pico-8 play session: mixed d-pad (fixed 12-tick cycle)

[t = 1 s] mixed d-pad (1.2s cycle ×~1): → ← ↑ ↓ + 🅾/❎ taps, ~1s
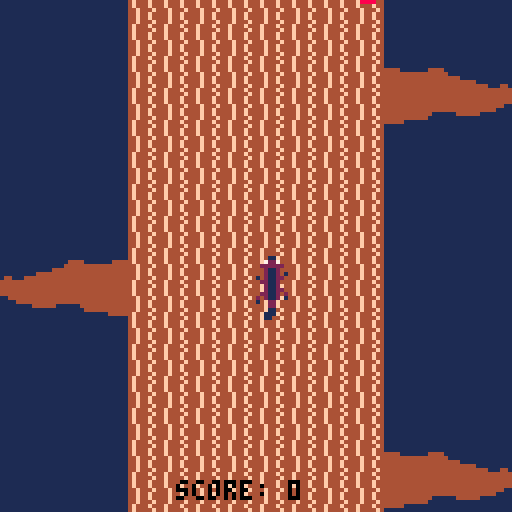
[t = 2 s] mixed d-pad (1.2s cycle ×~1): → ← ↑ ↓ + 🅾/❎ taps, ~2s
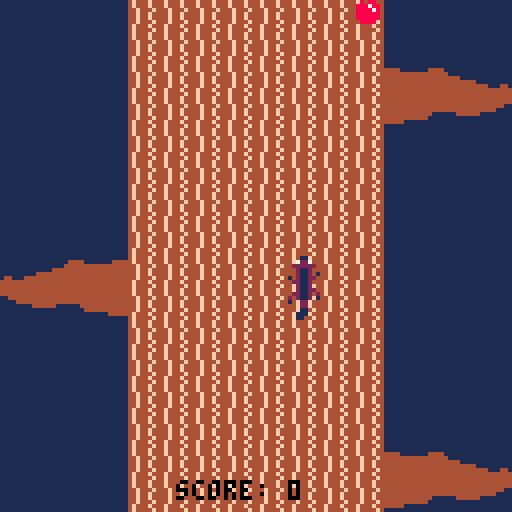
[t = 6 s] mixed d-pad (1.2s cycle ×~5): → ← ↑ ↓ + 🅾/❎ taps, ~6s
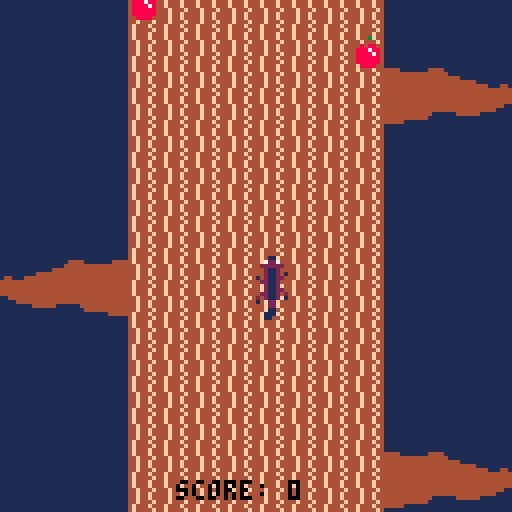
[t = 8 s] mixed d-pad (1.2s cycle ×~6): → ← ↑ ↓ + 🅾/❎ taps, ~8s
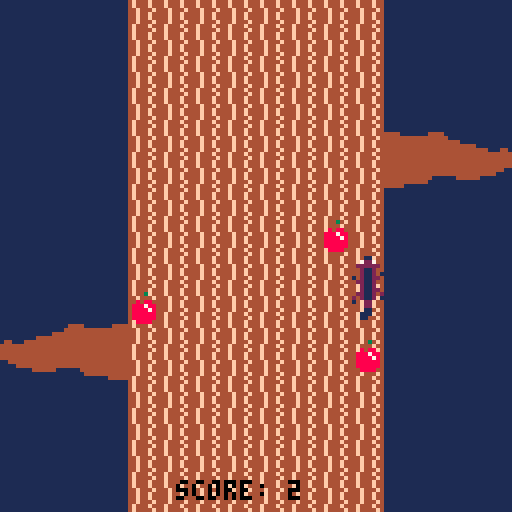

pico-8 cartridge
version 29
__lua__
-- [redacted]
--ims 213 honors project
-- [redacted]

function _init()
 cls(1)
--set initial values for screens
--difficulty, score, and music
 score=0
 gamestate=0
 diffmod=256
 applespeed=1
 birdspeed=1
 difficulty=1
 counter=0
 highscore=0
 music_on=false
--initialize the bird arrays
--for x,y,flip, and exist
--only 8 birds possible on
--screen at once
 bird_x={-8,-8,-8,-8,-8,-8,-8,-8}
 bird_y={-8,-8,-8,-8,-8,-8,-8,-8}
 bird_e={false,false,false,false,false,false,false,false}
 bird_flip={false,false,false,false,false,false,false,false}
--initialize same values for
--apples, only 16 on screen at
--once
 apple_x={-8,-8,-8,-8,-8,-8,-8,-8,-8,-8,-8,-8,-8,-8,-8,-8}
 apple_y={-8,-8,-8,-8,-8,-8,-8,-8,-8,-8,-8,-8,-8,-8,-8,-8}
 apple_e={false,false,false,false,false,false,false,false,false,false,false,false,false,false,false,false}
--place the branches used to
--make it look like moving up
 branch1=-32
 branch2=16
 branch3=64
 branch4=112
--initialize acorn values, only
--one on screen at a time
 acorn_x=-8
 acorn_y=-8
 acorn_e=false
--initialize squirrel values
 squirrel_x=64
 squirrel_y=64
 squirrel_flip=-1
--play menu chime
 sfx(4)
end
-->8
function _update()
--menu, start game
 if gamestate==0 then
  if btnp(5) then
   gamestate=1
   sfx(-1)
  end
--main game, start counter to
--space out birds, start music
 elseif gamestate==1 then
  counter+=1
  if music_on==false then
   music(0)
   music_on=true
  end
--handles movement based on
--direction
  if btnp(0) then
   smove(0)
  elseif btnp(1) then
   smove(1)
  elseif btnp(2) then
   smove(2)
--doesn't allow negative score
  elseif btnp(3) and score!=0 then
   smove(3)
  end
--checks for collisions with
--apples
  for i=1,16 do
   if apple_e[i] then
    if collide(squirrel_x,
    squirrel_y,8,16,apple_x[i],
    apple_y[i],8,8) then
     gamestate=2
     music(-1)
     sfx(8)
     sfx(7)
    end
   end
  end
--checks for collisions with
--birds
  for i=1,8 do
   if bird_e[i] then
    if collide(squirrel_x,
    squirrel_y,8,16,bird_x[i],
    bird_y[i],14,8) then
     gamestate=2
     music(-1)
     sfx(8)
     sfx(7)
    end
   end
  end
--checks for collisions with
--acorns=bonus points
  if acorn_e then
   if collide(squirrel_x,
   squirrel_y,8,16,acorn_x,
   acorn_y,8,8) then
    score+=50
    acorn_y=129
    sfx(3)
   end
  end
--loops branches
  branchflip()
--handles creation and movement
--of apples
  applecreate()
  applemove()
  applereset()
--handles creation and movement
--of birds
  birdcreate()
  birdmove()
  birdreset()
--handles creation and movement
--of birds
  acorncreate()
  acornmove()
  acornreset()
--checks for and changes
--difficulty
  diffcheck()
  diffupdate()
--resets values when game
--is restarted after losing
 else
  if btnp(5) then
   score=0
   gamestate=1
   diffmod=256
   applespeed=1
   birdspeed=1
   difficulty=1
   counter=0
   music_on=false
 
   bird_x={-8,-8,-8,-8,-8,-8,-8,-8}
   bird_y={-8,-8,-8,-8,-8,-8,-8,-8}
   bird_e={false,false,false,false,false,false,false,false}
   bird_flip={false,false,false,false,false,false,false,false}
 
   apple_x={-8,-8,-8,-8,-8,-8,-8,-8,-8,-8,-8,-8,-8,-8,-8,-8}
   apple_y={-8,-8,-8,-8,-8,-8,-8,-8,-8,-8,-8,-8,-8,-8,-8,-8}
   apple_e={false,false,false,false,false,false,false,false,false,false,false,false,false,false,false,false}
 
   branch1=-32
   branch2=16
   branch3=64
   branch4=112
 
   acorn_x=-8
   acorn_y=-8
   acorn_e=false
 
   squirrel_x=64
   squirrel_y=64
   squirrel_flip=-1
   
   sfx(-1)
  end
 end
end
-->8
function _draw()
--draws title
 if gamestate==0 then
  cls(4)
  print("critter climb",38,40,6)
  print("press ❎ to start",30,70,6)
--draws main game, tree first
 elseif gamestate==1 then 
  cls(1)
  for row=0,15 do
   for col=4,11 do
    spr(7,col*8,row*8)
   end
  end
--draws squirrel, flipped or not
  if squirrel_flip==1 then
   spr(2,squirrel_x,squirrel_y,1,2)
  else
   spr(1,squirrel_x,squirrel_y,1,2)
  end
--draws branches
  spr(8,0,branch1,4,2,true)
  spr(8,96,branch2,4,2)
  spr(8,0,branch3,4,2,true)
  spr(8,96,branch4,4,2)
--draw apples, birds, and acorns
  appledraw()
  birddraw()
  acorndraw()
--draw score
  print("score: "..score,44,120,0)
--draw game over screen
 else
  cls(1)
  print("game over",46,40,9)
  if score>highscore then
   highscore=score
  end
  print("score: "..score,44,48,9)
  print("highscore: "..highscore,36,56,7)
  print("press ❎ to play again",20,70,9)
 end
end
-->8
function smove(direct)
--handles squirrel movement
--based on direction
--left and right:
 if direct==0 then
  if squirrel_x!=32 then
   squirrel_x-=8
  end
 elseif direct==1 then
  if squirrel_x!=88 then
   squirrel_x+=8
  end
--up and down: moves everything
--except squirrel
 elseif direct==2 then
  score+=1
  branch1+=8
  branch2+=8
  branch3+=8
  branch4+=8
  appledown()
  acorndown()
  birddown()
  squirrel_flip=squirrel_flip*-1
 elseif direct==3 then
  score-=1
  branch1-=8
  branch2-=8
  branch3-=8
  branch4-=8
  appleup()
  acornup()
  birdup()
  squirrel_flip=squirrel_flip*-1
 end
 sfx(2)
end
--loops branches
function branchflip()
 if branch1==-72 then
  branch1=120
 elseif branch1==184 then
  branch1=-8
 end
 if branch2==-72 then
  branch2=120
 elseif branch2==184 then
  branch2=-8
 end
 if branch3==-72 then
  branch3=120
 elseif branch3==184 then
  branch3=-8
 end
 if branch4==-72 then
  branch4=120
 elseif branch4==184 then
  branch4=-8
 end
end
-->8
function applecreate()
--creates new falling apples
 local createcheck=false
--checks with all 16
 for i=1,16 do
--apple hasn't been created
--already
  if apple_e[i]==false and createcheck==false then
   local check = flr(rnd(256))+1
--higher difficulty=more apples
   if check%diffmod==0 then
--random position
    apple_x[i]=(flr(rnd(8))+4)*8
    apple_e[i]=true
--no more apples this frame
    createcheck=true
    sfx(0)
   end
  end
 end
end
--apples fall based on
--difficulty speed
function applemove()
 for i=1,16 do
  if apple_e[i] then
   apple_y[i]+=applespeed
  end
 end
end
--draws apples
function appledraw()
 for i=1,16 do
  if apple_e[i] then
   spr(3,apple_x[i],apple_y[i])
  end
 end
end
--resets apples off the screen
function applereset()
 for i=1,16 do
  if apple_e[i] then
   if apple_y[i]>=128 then
    apple_e[i]=false
    apple_y[i]=-8
   end
  end
 end
end
--moves apple with input
function appleup()
 for i=1,16 do
  if apple_e[i] then
   apple_y[i]-=8
  end
 end
end
--moves apple with input
function appledown()
 for i=1,16 do
  if apple_e[i] then
   apple_y[i]+=8
  end
 end
end
-->8
function diffcheck()
--checks if score has been
--reached to change difficulty
 if score<50 then
  difficulty=1
 elseif score<100 then
  difficulty=2
 elseif score<150 then
  difficulty=3
 elseif score<200 then
  difficulty=4
 elseif score<250 then
  difficulty=5
 elseif score<300 then
  difficulty=6
 else
  difficulty=7
 end
end

function diffupdate()
--changes associated check
--values to make enemies more
--common and faster at higher
--difficulties
 if difficulty==1 then
  diffmod=256
 elseif difficulty==2 then
  diffmod=128
  applespeed=2
 elseif difficulty==3 then
  diffmod=64
  birdspeed=2
 elseif difficulty==4 then
  diffmod=32
 elseif difficulty==5 then
  diffmod=16
  applespeed=3
  birdspeed=3
 elseif difficulty==6 then
  diffmod=8
 else
  diffmod=4
  applespeed=4
  birdspeed=4
 end
end
-->8
function birdcreate()
 local createcheck=false
 for i=1,8 do
--time between bird creation
  if bird_e[i]==false and createcheck==false and counter%15==0 then
   local check = flr(rnd(128))+1
--odds of bird based on
--difficulty
   if check%diffmod==0 then
--random y position
    bird_y[i]=(flr(rnd(16)))*8
--randomly coming from left 
--or right
    local bflip = flr(rnd(2))
    if bflip==1 then
     bird_flip[i]=true
     bird_x[i]=-16
    else
     bird_flip[i]=false
     bird_x[i]=128
    end
    bird_e[i]=true
    createcheck=true
    sfx(1)
   end
  end
 end
end
--moves bird based on difficulty
--speed
function birdmove()
 for i=1,8 do
  if bird_e[i] then
   if bird_flip[i] then
    bird_x[i]+=birdspeed
   else
    bird_x[i]-=birdspeed
   end
  end
 end
end
--draws bird
function birddraw()
 for i=1,8 do
  if bird_e[i] then
   spr(5,bird_x[i],bird_y[i],2,1,bird_flip[i])
  end
 end
end
--resets bird off the screen
function birdreset()
 for i=1,8 do
  if bird_e[i] then
   if bird_x[i]>=128 or bird_x[i]<=-16 then
    bird_e[i]=false
   end
  end
 end
end
--moves bird with input
function birdup()
 for i=1,8 do
  if bird_e[i] then
   bird_y[i]-=8
  end
 end
end
--moves bird with input
function birddown()
 for i=1,16 do
  if bird_e[i] then
   bird_y[i]+=8
  end
 end
end
-->8
function acorncreate()
 if acorn_e==false then
--randomly creates acorn:
--fairly uncommon
  local check = flr(rnd(1024))+1
  if check==1023 then
--random falling position
   acorn_x=(flr(rnd(8))+4)*8
   acorn_e=true
   sfx(0)
  end
 end
end
--acorn always falls at same
--speed
function acornmove()
 if acorn_e then
  acorn_y+=1
 end
end
--draw acorn
function acorndraw()
 if acorn_e then
  spr(4,acorn_x,acorn_y)
 end
end
--resets acorn off screen
function acornreset()
 if acorn_e then
  if acorn_y>=128 then
   acorn_e=false
   acorn_y=-8
  end
 end
end
--moves acorn with input
function acornup()
 if acorn_e then
  acorn_y-=8
 end
end
--moves acorn with input
function acorndown()
 if acorn_e then
  acorn_y+=8
 end
end
-->8
function collide(
 x1,y1,
 w1,h1,
 x2,y2,
 w2,h2)
 
--collision function - checks
--if the distance between
--center of object bounding
--boxes is less than their
--half-widths and half-heights
--combined
 local xd=abs((x1+(w1/2))-(x2+(w2/2)))
 local xs=w1*0.5+w2*0.5
 local yd=abs((y1+(h1/2))-(y2+(h2/2)))
 local ys=h1/2+h2/2
--if the objects collide,
--return true
 if xd<xs and yd<ys then 
  return true 
 else
  return false
 end
end
__gfx__
0000000000011000000110000000300000009000000000000ccc00004f444f440000000000000000000000000000000000000000000000000000000000000000
0000000000722700007227000004000005555550000cc000ccc00a004f444f444444000000044440000000000000000000000000000000000000000000000000
007007000222222002222220008488005555555500c77c0ccccaa00044f444f44444444444444444000000000000000000000000000000000000000000000000
000770000021120000211200088878800999999000cd7cccccc00a0044f44f444444444444444444444000000000000000000000000000000000000000000000
0007700000211201102112000888878009999990099cccccccc00a0044f44f444444444444444444444444400000000000000000000000000000000000000000
00700700102112200221120108888880099999900000000ccccaa00044f444f44444444444444444444444444400044000000000000000000000000000000000
000000000221120000211220088888800099990000000000ccc00a004f444f444444444444444444444444444444444400000000000000000000000000000000
0000000000211200002112000088880000099000000000000ccc00004f4444f44444444444444444444444444444444400000000000000000000000000000000
00000000002112200221120000000000000000000000000000000000000000004444444444444444444444444444444400000000000000000000000000000000
00000000022112022021122000000000000000000000000000000000000000004444444444444444444444444444444400000000000000000000000000000000
00000000202112011021120200000000000000000000000000000000000000004444444444444444444444444444440000000000000000000000000000000000
00000000100220000002200100000000000000000000000000000000000000004444444444444444444444444444000000000000000000000000000000000000
00000000000220000002200000000000000000000000000000000000000000004444444444440000004444440000000000000000000000000000000000000000
00000000000110000001100000000000000000000000000000000000000000004444444444400000000000000000000000000000000000000000000000000000
00000000001110000001110000000000000000000000000000000000000000004444400000000000000000000000000000000000000000000000000000000000
00000000001100000000110000000000000000000000000000000000000000000000000000000000000000000000000000000000000000000000000000000000
__map__
1010101010101010101010000000000000000000000000000000000000000000000000000000000000000000000000000000000000000000000000000000000000000000000000000000000000000000000000000000000000000000000000000000000000000000000000000000000000000000000000000000000000000000
1010101010101010101010000000000000000000000000000000000000000000000000000000000000000000000000000000000000000000000000000000000000000000000000000000000000000000000000000000000000000000000000000000000000000000000000000000000000000000000000000000000000000000
1010101010101010101010000000000000000000000000000000000000000000000000000000000000000000000000000000000000000000000000000000000000000000000000000000000000000000000000000000000000000000000000000000000000000000000000000000000000000000000000000000000000000000
1010101010101010101010000000000000000000000000000000000000000000000000000000000000000000000000000000000000000000000000000000000000000000000000000000000000000000000000000000000000000000000000000000000000000000000000000000000000000000000000000000000000000000
0000101010101010101010100000000000000000000000000000000000000000000000000000000000000000000000000000000000000000000000000000000000000000000000000000000000000000000000000000000000000000000000000000000000000000000000000000000000000000000000000000000000000000
0010101010101010101000000000000000000000000000000000000000000000000000000000000000000000000000000000000000000000000000000000000000000000000000000000000000000000000000000000000000000000000000000000000000000000000000000000000000000000000000000000000000000000
0000101010101000000000000000000000000000000000000000000000000000000000000000000000000000000000000000000000000000000000000000000000000000000000000000000000000000000000000000000000000000000000000000000000000000000000000000000000000000000000000000000000000000
